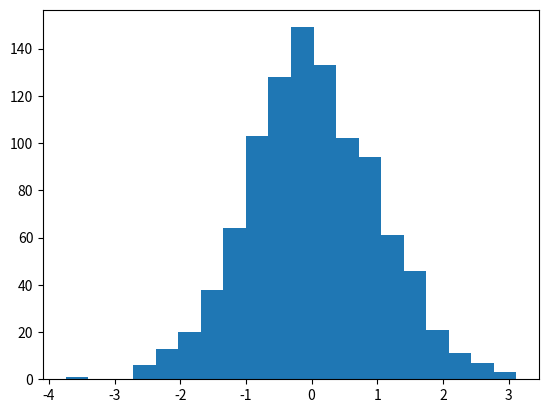

Recreate this plot in Python.
#Histograms
import matplotlib.pyplot as plt 
import numpy as np 

x = np.random.normal(0.0, 1.0, 1000)

#More bins = more granularity
plt.hist(x,bins=20)

plt.show()